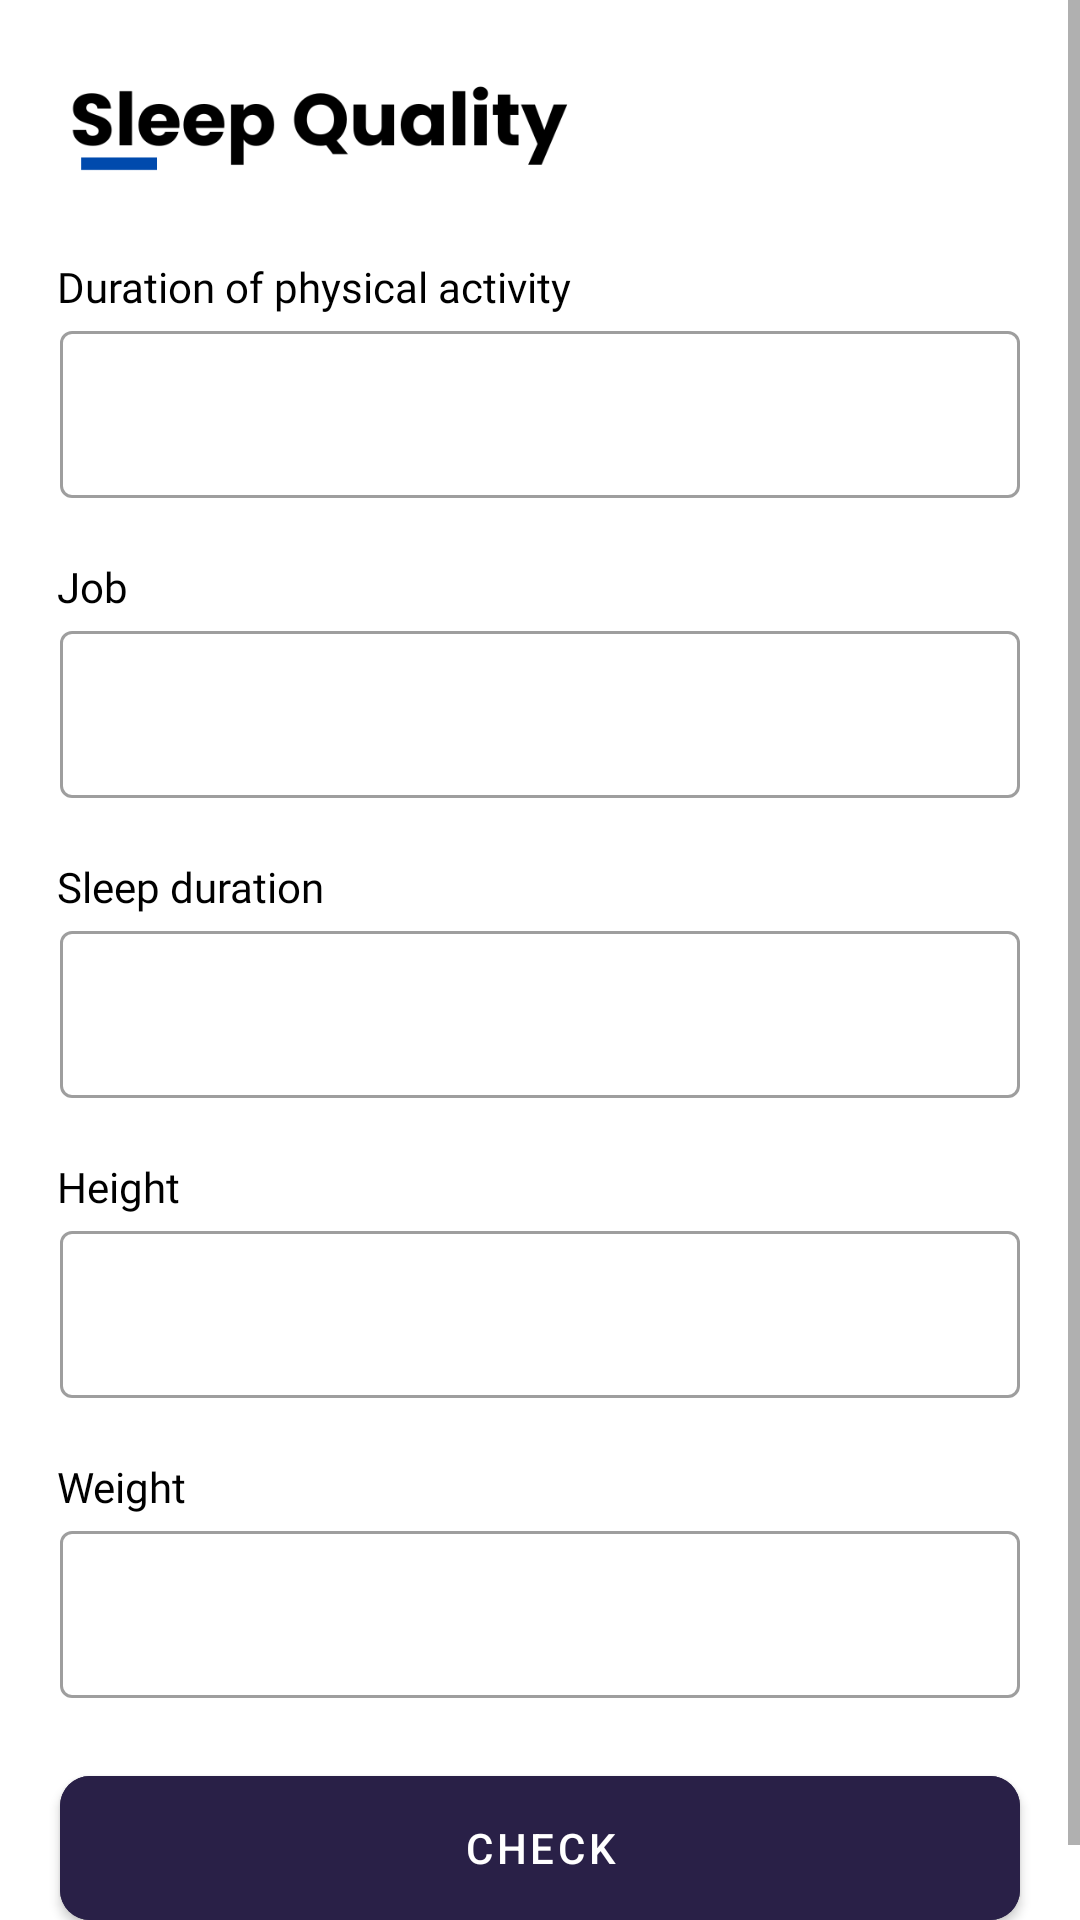

Android layout source for this screen:
<!-- AndroidManifest.xml: application theme Theme.SleepLab -->
<!-- res/layout/activity_sleep_quality.xml -->
<?xml version="1.0" encoding="utf-8"?>
<ScrollView xmlns:android="http://schemas.android.com/apk/res/android"
    xmlns:app="http://schemas.android.com/apk/res-auto"
    xmlns:tools="http://schemas.android.com/tools"
    android:layout_width="match_parent"
    android:layout_height="match_parent"
    android:orientation="vertical"
    tools:context=".ui.quality.SleepQualityActivity">

    <LinearLayout
        android:layout_width="match_parent"
        android:layout_height="wrap_content"
        android:orientation="vertical"
        android:paddingBottom="20dp"
        android:paddingTop="10dp">

        <ImageView
            android:layout_width="match_parent"
            android:layout_height="60dp"
            android:layout_marginBottom="16dp"
            android:src="@drawable/quality_head"/>

        <TextView
            android:layout_width="match_parent"
            android:layout_height="wrap_content"
            android:layout_marginLeft="19dp"
            android:layout_marginRight="19dp"
            android:fontFamily="@font/semibold"
            android:textSize="14sp"
            android:text="@string/tv_duration"
            android:textColor="@color/black"
        />

        <com.google.android.material.textfield.TextInputLayout
            android:id="@+id/il_duration"
            style="@style/Widget.MaterialComponents.TextInputLayout.OutlinedBox"
            android:layout_width="match_parent"
            android:layout_height="wrap_content"
            android:layout_marginStart="@dimen/margin_start_end"
            android:layout_marginEnd="@dimen/margin_start_end">

            <com.google.android.material.textfield.TextInputEditText
                android:id="@+id/et_duration"
                android:layout_width="match_parent"
                android:layout_height="wrap_content"
                android:inputType="numberDecimal" />
        </com.google.android.material.textfield.TextInputLayout>

        <TextView
            android:layout_width="match_parent"
            android:layout_height="wrap_content"
            android:paddingTop="20dp"
            android:layout_marginLeft="19dp"
            android:layout_marginRight="19dp"
            android:fontFamily="@font/semibold"
            android:textSize="14sp"
            android:textColor="@color/black"
            android:text="@string/tv_work"
            />

        <com.google.android.material.textfield.TextInputLayout
            android:id="@+id/il_work"
            style="@style/Widget.MaterialComponents.TextInputLayout.OutlinedBox"
            android:layout_width="match_parent"
            android:layout_height="wrap_content"
            android:layout_marginStart="@dimen/margin_start_end"
            android:layout_marginEnd="@dimen/margin_start_end">

            <com.google.android.material.textfield.TextInputEditText
                android:id="@+id/et_work"
                android:layout_width="match_parent"
                android:layout_height="wrap_content"
                android:inputType="text" />
        </com.google.android.material.textfield.TextInputLayout>

        <TextView
            android:layout_width="match_parent"
            android:layout_height="wrap_content"
            android:paddingTop="20dp"
            android:layout_marginLeft="19dp"
            android:layout_marginRight="19dp"
            android:fontFamily="@font/semibold"
            android:textSize="14sp"
            android:textColor="@color/black"
            android:text="@string/tv_sleep_duration"
/>

        <com.google.android.material.textfield.TextInputLayout
            android:id="@+id/il_sleep_duration"
            style="@style/Widget.MaterialComponents.TextInputLayout.OutlinedBox"
            android:layout_width="match_parent"
            android:layout_height="wrap_content"
            android:layout_marginStart="@dimen/margin_start_end"
            android:layout_marginEnd="@dimen/margin_start_end">

            <com.google.android.material.textfield.TextInputEditText
                android:id="@+id/et_sleep_duration"
                android:layout_width="match_parent"
                android:layout_height="wrap_content"
                android:inputType="numberDecimal" />
        </com.google.android.material.textfield.TextInputLayout>

        <TextView
            android:layout_width="match_parent"
            android:layout_height="wrap_content"
            android:paddingTop="20dp"
            android:layout_marginLeft="19dp"
            android:layout_marginRight="19dp"
            android:fontFamily="@font/semibold"
            android:textSize="14sp"
            android:textColor="@color/black"
            android:text="@string/tv_height" />

        <com.google.android.material.textfield.TextInputLayout
            android:id="@+id/il_height"
            style="@style/Widget.MaterialComponents.TextInputLayout.OutlinedBox"
            android:layout_width="match_parent"
            android:layout_height="wrap_content"
            android:layout_marginStart="@dimen/margin_start_end"
            android:layout_marginEnd="@dimen/margin_start_end">

            <com.google.android.material.textfield.TextInputEditText
                android:id="@+id/et_height"
                android:layout_width="match_parent"
                android:layout_height="wrap_content"
                android:inputType="number" />
        </com.google.android.material.textfield.TextInputLayout>

        <TextView
            android:layout_width="match_parent"
            android:layout_height="wrap_content"
            android:paddingTop="20dp"
            android:layout_marginLeft="19dp"
            android:layout_marginRight="19dp"
            android:fontFamily="@font/semibold"
            android:textSize="14sp"
            android:textColor="@color/black"
            android:text="@string/tv_weight"
/>

        <com.google.android.material.textfield.TextInputLayout
            android:id="@+id/il_weight"
            style="@style/Widget.MaterialComponents.TextInputLayout.OutlinedBox"
            android:layout_width="match_parent"
            android:layout_height="wrap_content"
            android:layout_marginStart="@dimen/margin_start_end"
            android:layout_marginEnd="@dimen/margin_start_end">

            <com.google.android.material.textfield.TextInputEditText
                android:id="@+id/et_weight"
                android:layout_width="match_parent"
                android:layout_height="wrap_content"
                android:inputType="number" />
        </com.google.android.material.textfield.TextInputLayout>

        <com.google.android.material.button.MaterialButton
            android:id="@+id/checkButton"
            android:layout_width="match_parent"
            android:layout_height="60dp"
            android:layout_marginTop="20dp"
            android:layout_marginLeft="20dp"
            android:layout_marginRight="20dp"
            android:backgroundTint="@color/sleep_navy"
            android:text="Check"
            app:cornerRadius="10dp"
            app:layout_constraintEnd_toEndOf="@+id/il_weight"
            app:layout_constraintHorizontal_bias="0.0"
            app:layout_constraintStart_toStartOf="@+id/il_weight"
            app:layout_constraintTop_toBottomOf="@+id/il_weight" />

    </LinearLayout>


</ScrollView>
<!-- resources referenced by this layout -->
<resources>
  <color name="black">#FF000000</color>
  <color name="sleep_navy">#292047</color>
  <dimen name="margin_start_end">20dp</dimen>
  <!-- drawable quality_head: png bitmap (drawable, 11509 bytes) -->
  <string name="tv_duration">Duration of physical activity</string>
  <string name="tv_height">Height</string>
  <string name="tv_sleep_duration">Sleep duration</string>
  <string name="tv_weight">Weight</string>
  <string name="tv_work">Job</string>
  <style name="Theme.SleepLab" parent="Base.Theme.SleepLab" />
  <style name="Base.Theme.SleepLab" parent="Theme.MaterialComponents.Light.NoActionBar">
          
          
          <item name="colorPrimary">@color/sleep_navy</item>
      </style>
</resources>
